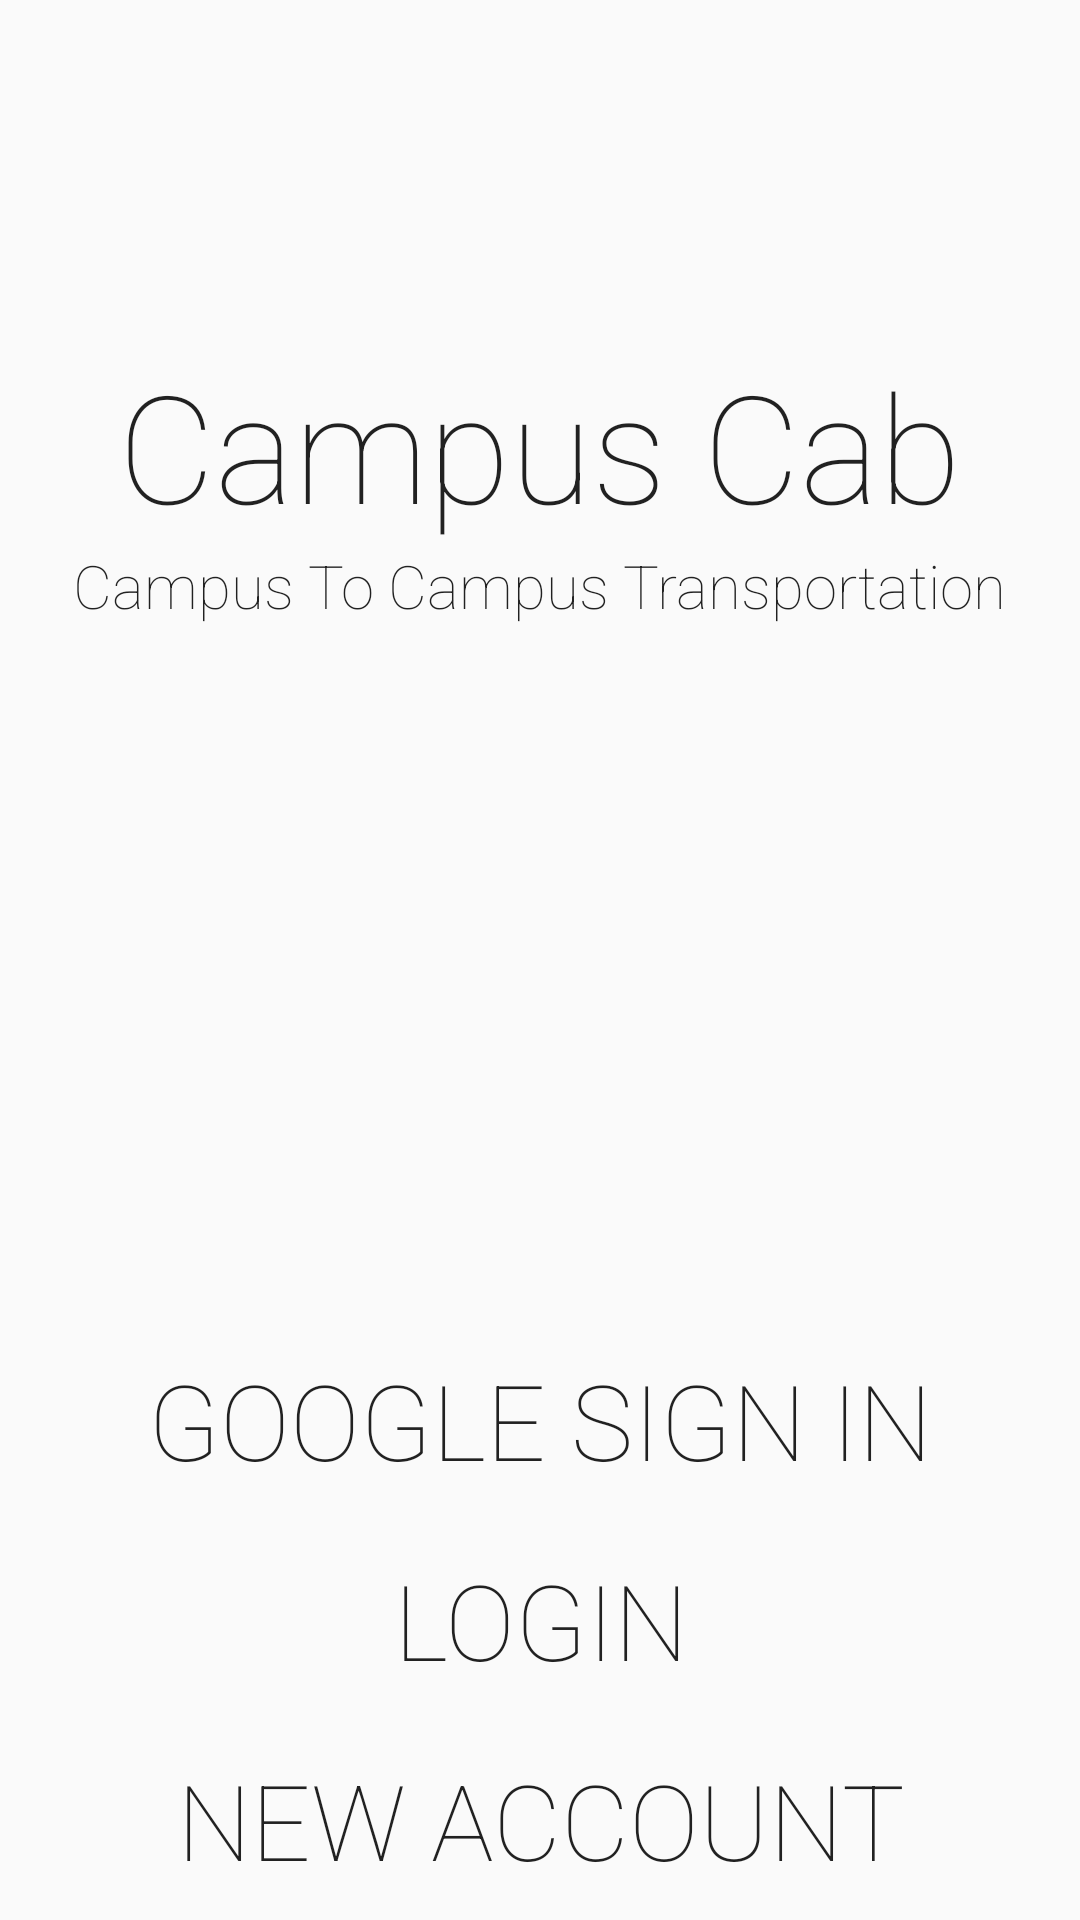

Produce the Android XML layout that renders to this screen, including the resource entries it uses.
<!-- AndroidManifest.xml: application theme AppTheme -->
<!-- res/layout/activity_first_screen.xml -->
<?xml version="1.0" encoding="utf-8"?>
<RelativeLayout xmlns:android="http://schemas.android.com/apk/res/android"
    xmlns:tools="http://schemas.android.com/tools"
    android:layout_width="match_parent"

    android:layout_height="match_parent"
    android:paddingTop="@dimen/activity_vertical_margin"
    tools:context="hooapps.mac.hoober1.FirstScreen">


    <Button
        android:layout_width="match_parent"
        android:layout_height="wrap_content"
        android:text="New Account"
        android:id="@+id/signUpButton"
        android:drawable="@android:color/black"
        android:textSize="35dp"
        android:fontFamily="sans-serif-thin"
        style="?android:attr/borderlessButtonStyle"
        android:layout_alignParentBottom="true"
        android:layout_alignParentLeft="true"
        android:layout_alignParentStart="true" />

    <Button
        style="?android:attr/borderlessButtonStyle"
        android:layout_width="match_parent"
        android:layout_height="wrap_content"
        android:text="LOGIN"
        android:id="@+id/loginButton"
        android:drawable="@android:color/black"
        android:textSize="35dp"
        android:fontFamily="sans-serif-thin"
        android:layout_above="@+id/signUpButton"
        android:layout_alignParentLeft="true"
        android:layout_alignParentStart="true" />

    <Button
        style="?android:attr/borderlessButtonStyle"
        android:layout_width="match_parent"
        android:layout_height="wrap_content"
        android:text="GOOGLE SIGN IN"
        android:id="@+id/gSignIn"
        android:drawable="@android:color/black"
        android:textSize="35dp"
        android:fontFamily="sans-serif-thin"
        android:layout_above="@+id/loginButton"
        android:layout_alignParentLeft="true"
        android:layout_alignParentStart="true" />

    <TextView
        android:layout_width="wrap_content"
        android:layout_height="wrap_content"
        android:textAppearance="?android:attr/textAppearanceLarge"
        android:text="Campus To Campus Transportation"
        android:id="@+id/textView"
        android:textSize="20dp"
        android:fontFamily="sans-serif-thin"
        android:layout_below="@+id/textView2"
        android:layout_centerHorizontal="true" />

    <TextView
        android:layout_width="wrap_content"
        android:layout_height="wrap_content"
        android:textAppearance="?android:attr/textAppearanceLarge"
        android:text="Campus Cab"
        android:id="@+id/textView2"
        android:textSize="50dp"
        android:fontFamily="sans-serif-thin"
        android:layout_alignParentTop="true"
        android:layout_centerHorizontal="true"
        android:layout_marginTop="115dp" />
    />
</RelativeLayout>
<!-- resources referenced by this layout -->
<resources>
  <style name="AppTheme" parent="Theme.AppCompat.Light.DarkActionBar">
          
          <item name="colorPrimary">@android:color/holo_blue_dark</item>
          <item name="colorPrimaryDark">@android:color/holo_blue_dark</item>
          <item name="colorAccent">@android:color/holo_orange_dark</item>
      </style>
</resources>
